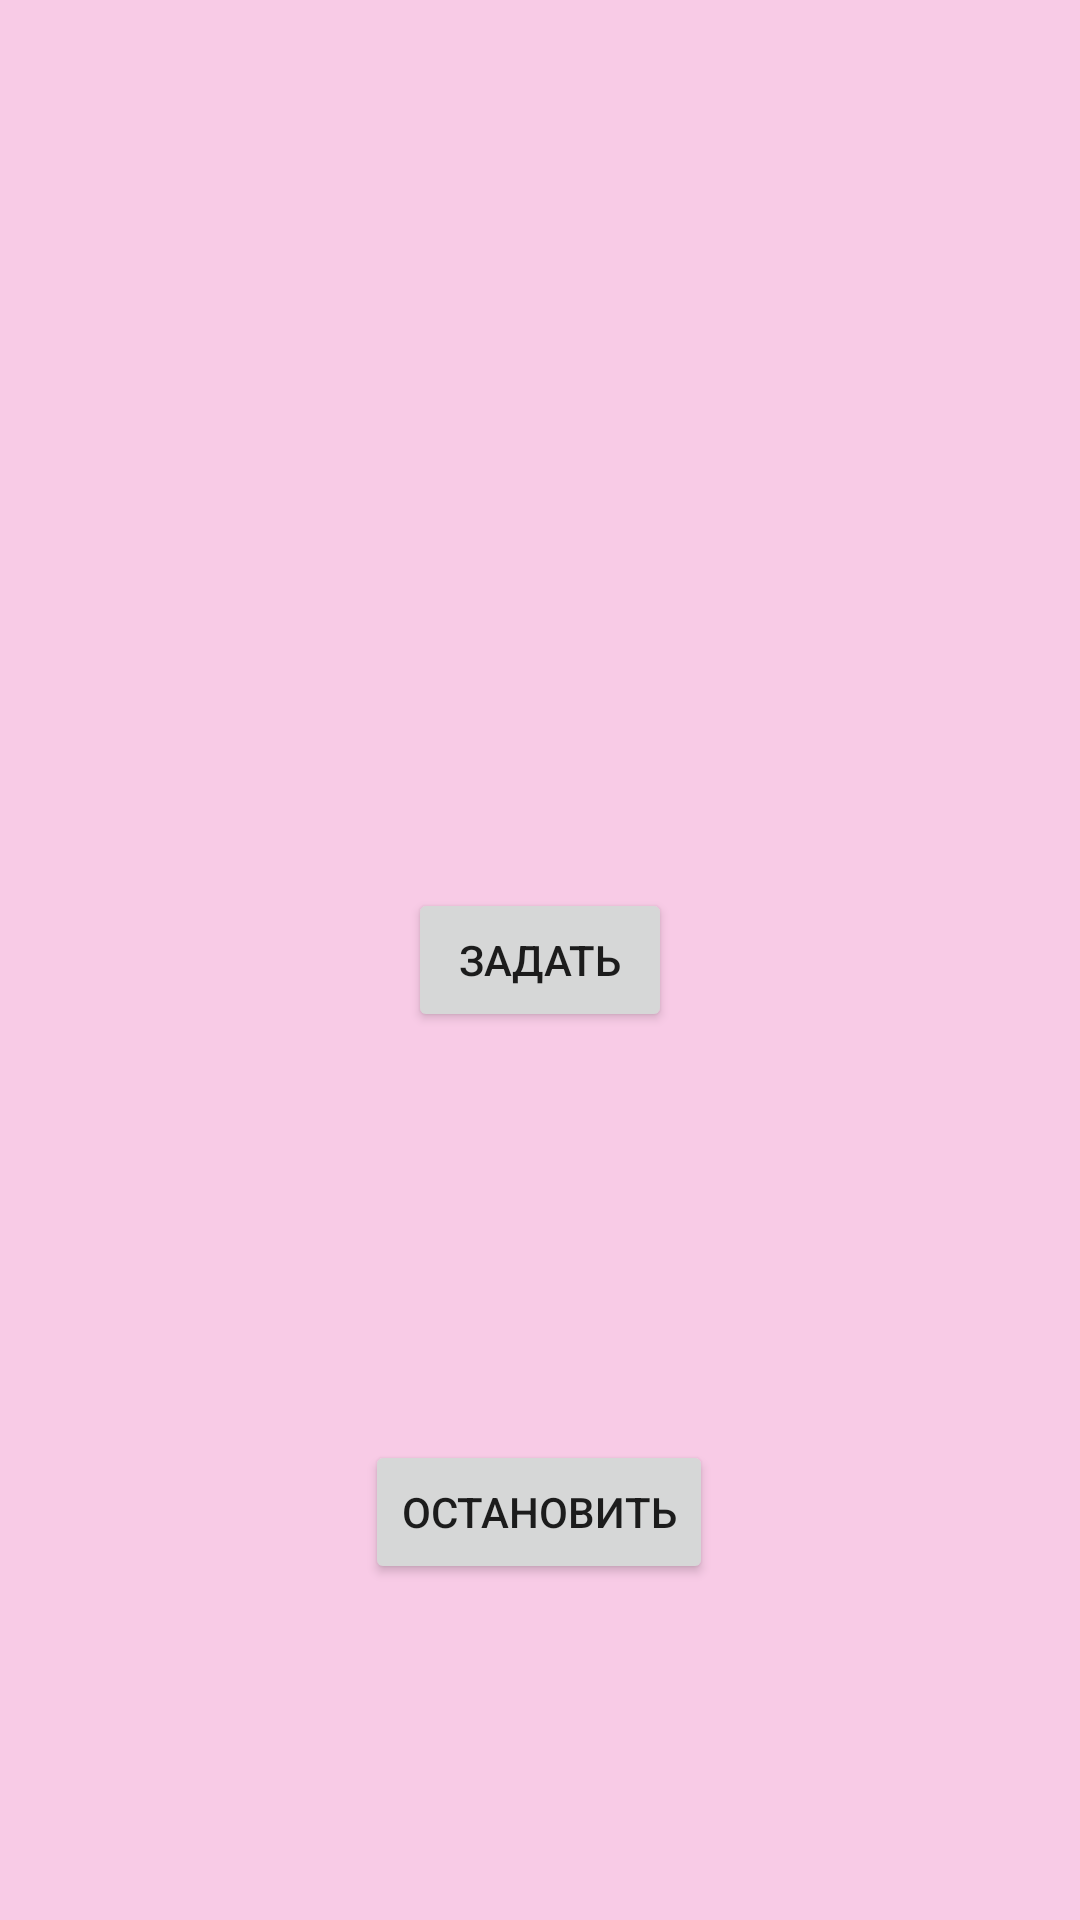

Produce the Android XML layout that renders to this screen, including the resource entries it uses.
<!-- AndroidManifest.xml: application theme Theme.Smorning -->
<!-- res/layout/activity_create_alarm.xml -->
<?xml version="1.0" encoding="utf-8"?>
<androidx.constraintlayout.widget.ConstraintLayout xmlns:android="http://schemas.android.com/apk/res/android"
    xmlns:app="http://schemas.android.com/apk/res-auto"
    xmlns:tools="http://schemas.android.com/tools"
    android:layout_width="match_parent"
    android:layout_height="match_parent"
    android:background="?background"
    tools:context=".CreateAlarm">

    <Button
        android:id="@+id/time"
        android:layout_width="wrap_content"
        android:layout_height="wrap_content"
        android:onClick="setting"
        android:text="Задать"
        app:layout_constraintBottom_toBottomOf="parent"
        app:layout_constraintEnd_toEndOf="parent"
        app:layout_constraintStart_toStartOf="parent"
        app:layout_constraintTop_toTopOf="parent" />

    <Button
        android:onClick="stopSignal"
        android:id="@+id/button4"
        android:layout_width="wrap_content"
        android:layout_height="wrap_content"
        android:text="остановить"
        app:layout_constraintBottom_toBottomOf="parent"
        app:layout_constraintEnd_toEndOf="parent"
        app:layout_constraintHorizontal_bias="0.498"
        app:layout_constraintStart_toStartOf="parent"
        app:layout_constraintTop_toTopOf="parent"
        app:layout_constraintVertical_bias="0.811" />
</androidx.constraintlayout.widget.ConstraintLayout>
<!-- resources referenced by this layout -->
<resources>
  <style name="Theme.Smorning" parent="Theme.MaterialComponents.DayNight.DarkActionBar">
          
          <item name="colorPrimary">@color/black_pink</item>
          <item name="colorPrimaryVariant">@color/purple_700</item>
          <item name="colorOnPrimary">@color/white</item>
          <item name="colorSecondary">@color/teal_200</item>
          <item name="colorSecondaryVariant">@color/teal_700</item>
          <item name="colorOnSecondary">@color/white</item>
          <item name="background">@color/high_pink</item>
          <item name="android:statusBarColor" tools:targetApi="l">?attr/colorPrimaryVariant</item>
      </style>
  <color name="black_pink">#FF64C1</color>
  <color name="purple_700">#FF3700B3</color>
  <color name="white">#FFFFFFFF</color>
  <color name="teal_200">#FF03DAC5</color>
  <color name="teal_700">#FF018786</color>
  <color name="high_pink">#F8CBE6</color>
</resources>
